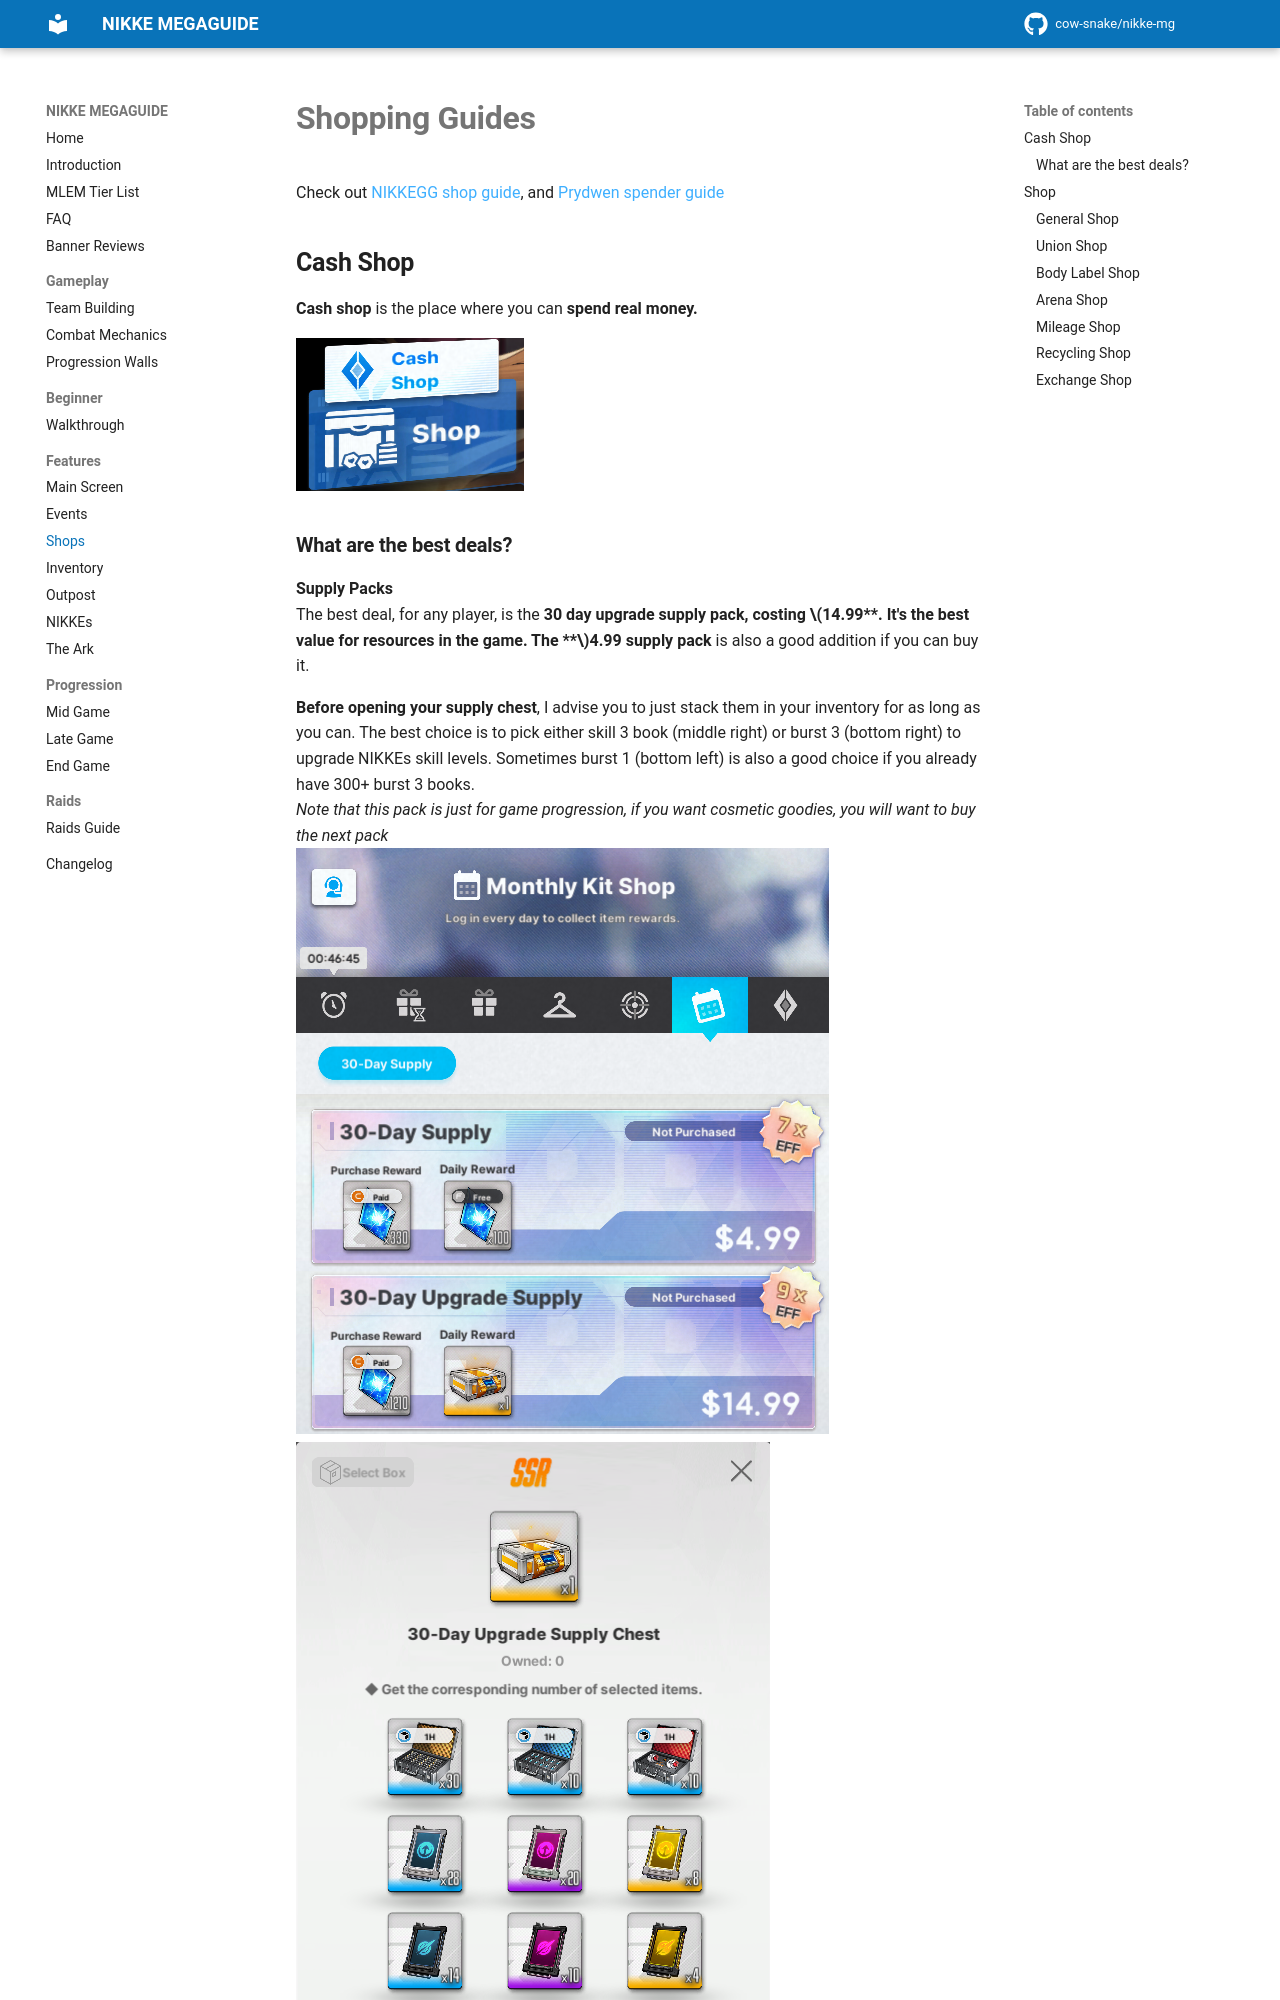

repository: cow-snake/nikke-mg · page: features/shops/index.html · generator: mkdocs

# **Shopping Guides**

Check out [NIKKEGG shop guide](https://nikke.gg/shop-guide/), and [Prydwen spender guide](https://www.prydwen.gg/nikke/guides/spender-guide)

## **Cash Shop**

**Cash shop** is the place where you can **spend real money.**   

![cashshopbanner](../media/cashshopbanner.png)
